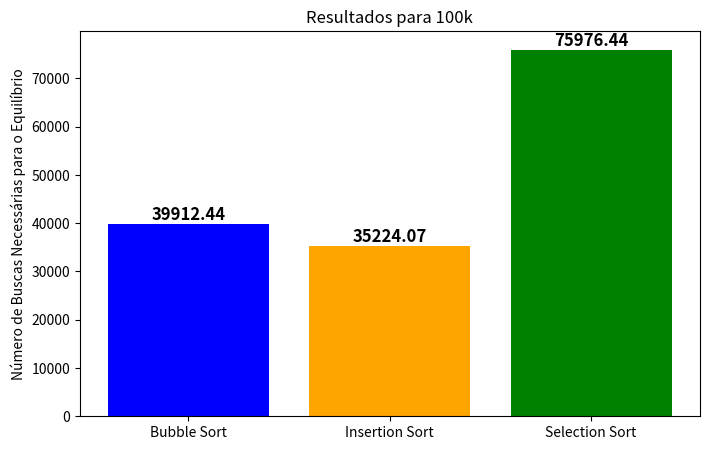
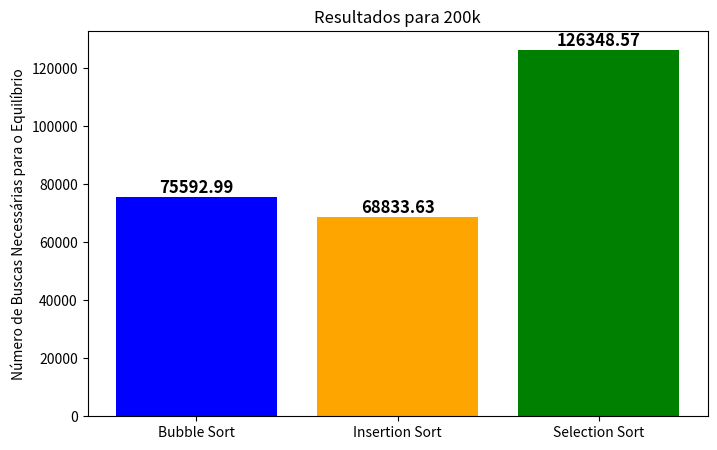
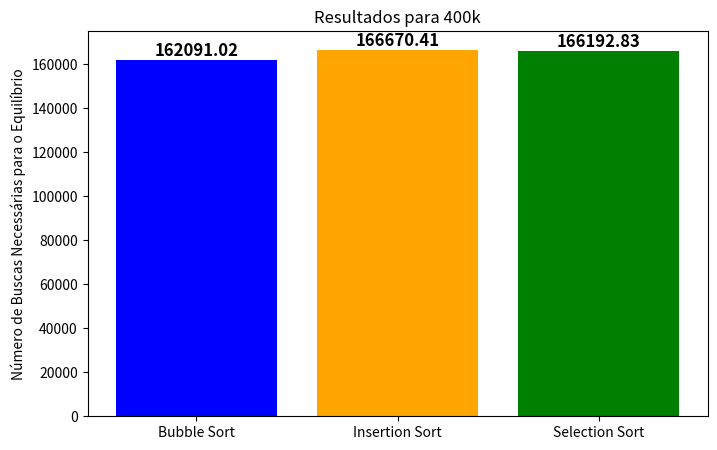
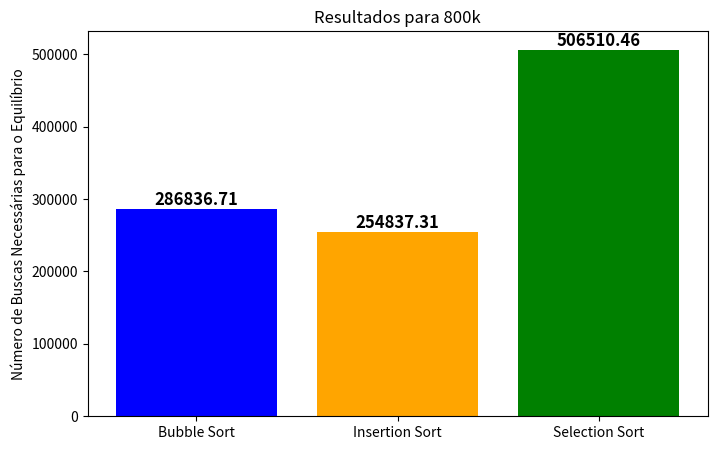
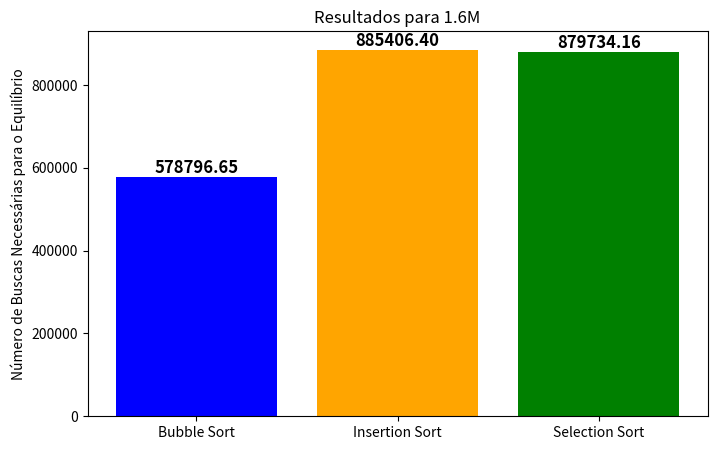

Python code for these plots, in order:
import matplotlib.pyplot as plt


def calcular_buscas(O, L, B):
    return (O / L) - B

test_sizes = ['100k', '200k', '400k', '800k', '1.6M']

ordenacao_bubble =  [2498900000.0, 9994220296.27, 40005620838.2, 160004187411.37, 639884594688.27]
ordenacao_insertion = [2498900000.0, 9999999999.0, 40005620838.2, 160007994685.1, 639727967411.9]
ordenacao_selection = [4176966666.0, 16701659286.07, 51909835329.8, 267245780829.37, 884786720455.71]

busca_linear_bubble =  [62560.33, 132152.07, 246756.23, 557750.67, 1105468.36]
busca_linear_insertion =  [70878.03, 145206.67, 239977.37, 627789.23, 722492.6]
busca_linear_selection = [54954.90, 132152.06, 312279.13, 527582.4, 1005698.36]

busca_binaria_bubble = [31.40, 33.67, 35.06, 37.33, 39.09]
busca_binaria_insertion = [32.27, 33.73, 35.40, 38.03, 39.3]
busca_binaria_selection =[30.73, 33.56, 36.13, 37.49, 39.29]

bubble_values = [calcular_buscas(O, L, B) for O, L, B in zip(ordenacao_bubble, busca_linear_bubble, busca_binaria_bubble)]
insertion_values = [calcular_buscas(O, L, B) for O, L, B in zip(ordenacao_insertion, busca_linear_insertion, busca_binaria_insertion)]
selection_values = [calcular_buscas(O, L, B) for O, L, B in zip(ordenacao_selection, busca_linear_selection, busca_binaria_selection)]

for i in range(len(test_sizes)):
    fig, ax = plt.subplots(figsize=(8, 5)) 
    
    bars = ax.bar(['Bubble Sort', 'Insertion Sort', 'Selection Sort'],
                  [bubble_values[i], insertion_values[i], selection_values[i]],
                  color=['blue', 'orange', 'green'])
    
    ax.set_ylabel('Número de Buscas Necessárias para o Equilíbrio')
    ax.set_title(f'Resultados para {test_sizes[i]}')

    for bar in bars:
        yval = bar.get_height()
        ax.text(bar.get_x() + bar.get_width()/2, yval, f'{yval:.2f}', ha='center', va='bottom', fontsize=12, fontweight='bold')

    plt.show()